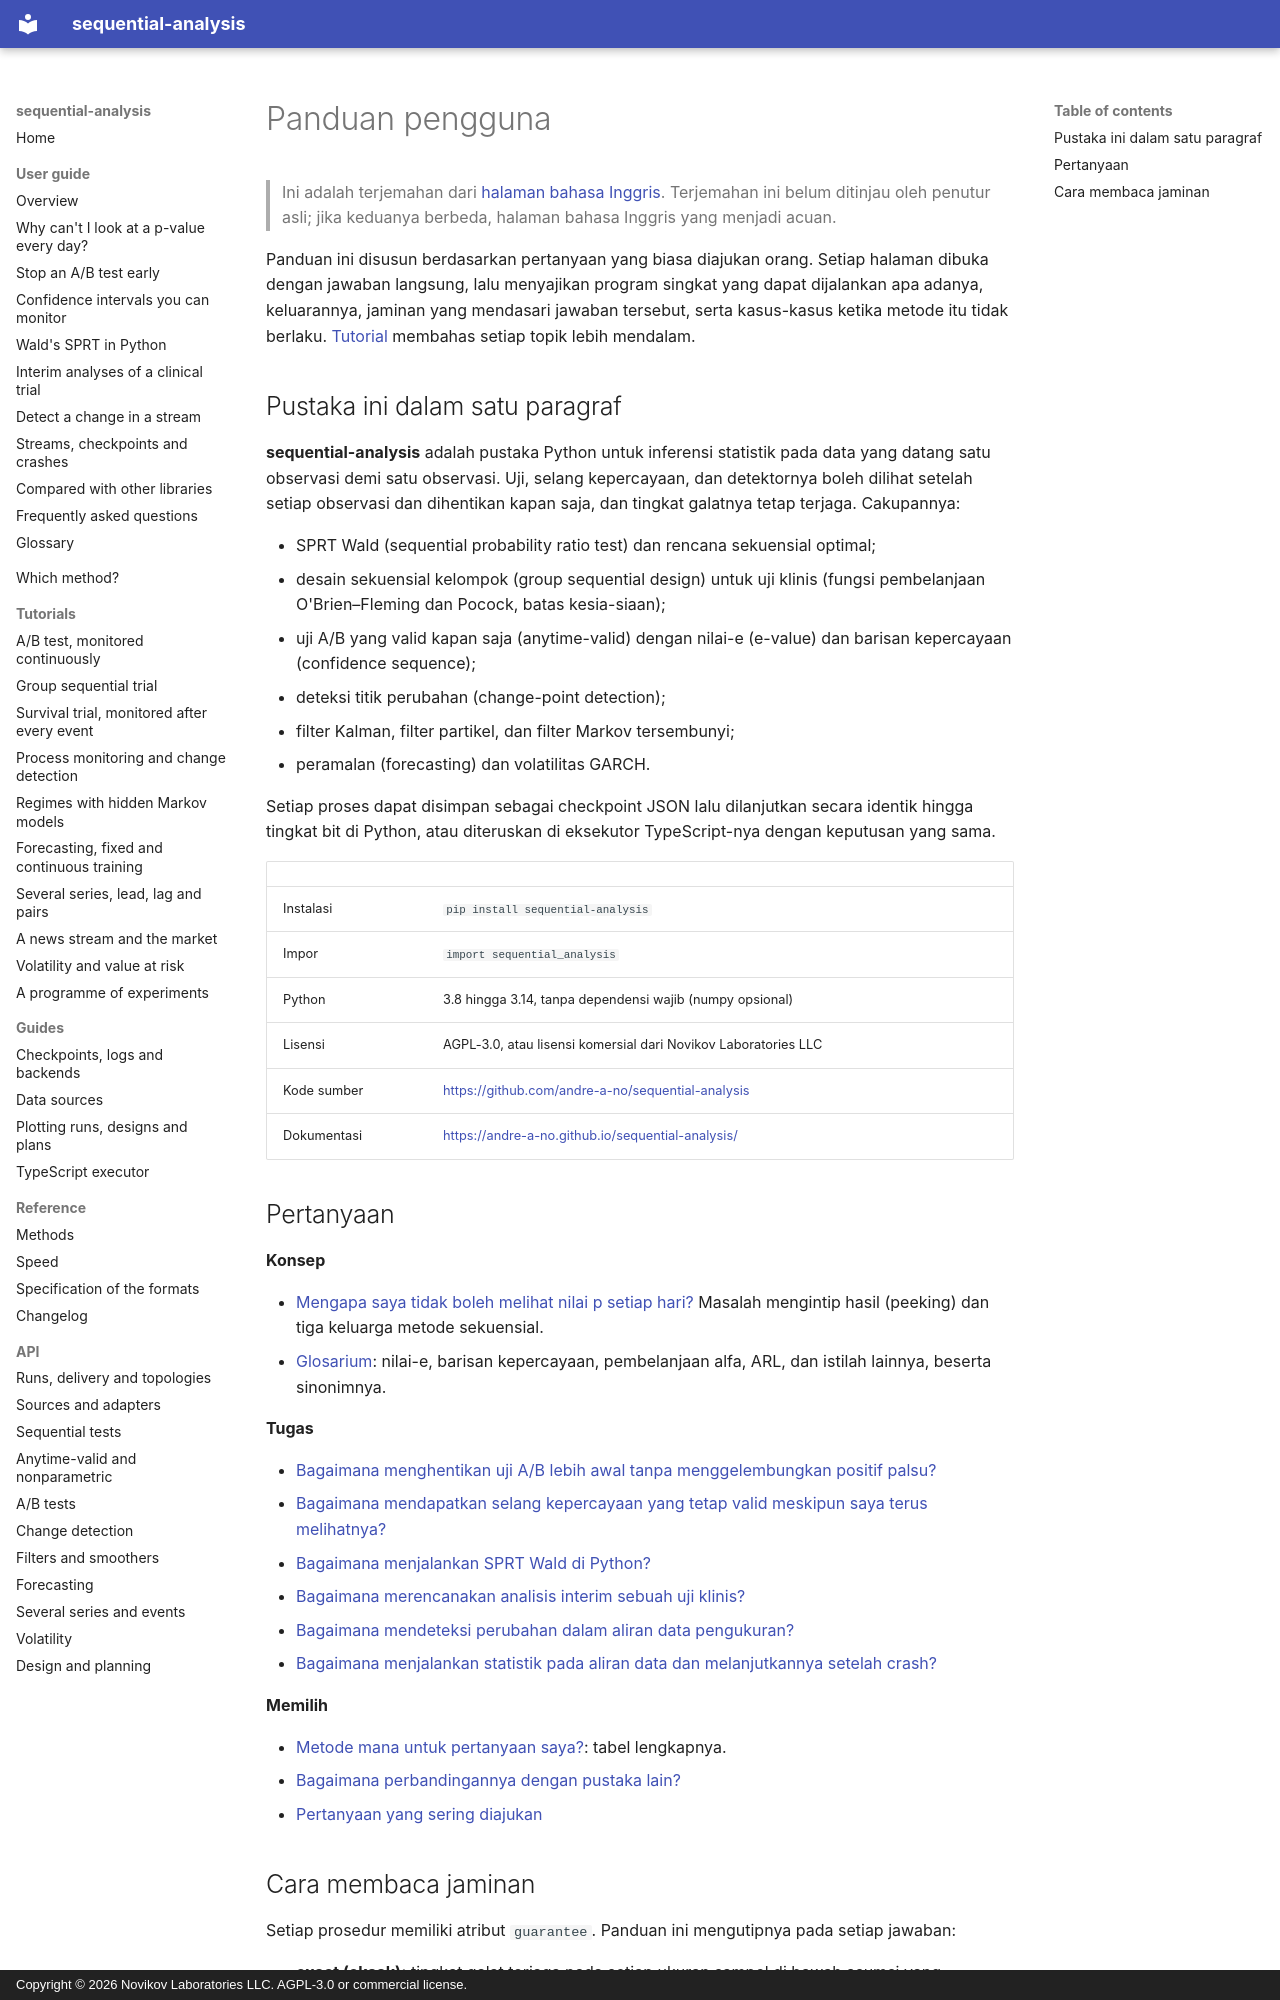

repository: andre-a-no/sequential-analysis · page: id/guide/index.html · generator: mkdocs · copyright: Copyright © 2026 Novikov Laboratories LLC. AGPL-3.0 or commercial license.

---
description: Panduan pengguna sequential-analysis, pustaka Python untuk pengujian sekuensial dan inferensi yang valid kapan saja (anytime-valid). Setiap halaman menjawab satu pertanyaan secara langsung, dengan kode yang dapat dijalankan beserta keluarannya.
language: id
---

# Panduan pengguna

> Ini adalah terjemahan dari [halaman bahasa Inggris](../../guide/index.md). Terjemahan ini belum ditinjau oleh penutur asli; jika keduanya berbeda, halaman bahasa Inggris yang menjadi acuan.

Panduan ini disusun berdasarkan pertanyaan yang biasa diajukan orang.
Setiap halaman dibuka dengan jawaban langsung, lalu menyajikan program
singkat yang dapat dijalankan apa adanya, keluarannya, jaminan yang
mendasari jawaban tersebut, serta kasus-kasus ketika metode itu tidak
berlaku. [Tutorial](../../tutorials/ab-test.md) membahas setiap topik
lebih mendalam.

## Pustaka ini dalam satu paragraf

**sequential-analysis** adalah pustaka Python untuk inferensi statistik
pada data yang datang satu observasi demi satu observasi. Uji, selang
kepercayaan, dan detektornya boleh dilihat setelah setiap observasi dan
dihentikan kapan saja, dan tingkat galatnya tetap terjaga. Cakupannya:

* SPRT Wald (sequential probability ratio test) dan rencana sekuensial
  optimal;
* desain sekuensial kelompok (group sequential design) untuk uji klinis
  (fungsi pembelanjaan O'Brien–Fleming dan Pocock, batas kesia-siaan);
* uji A/B yang valid kapan saja (anytime-valid) dengan nilai-e (e-value)
  dan barisan kepercayaan (confidence sequence);
* deteksi titik perubahan (change-point detection);
* filter Kalman, filter partikel, dan filter Markov tersembunyi;
* peramalan (forecasting) dan volatilitas GARCH.

Setiap proses dapat disimpan sebagai checkpoint JSON lalu dilanjutkan
secara identik hingga tingkat bit di Python, atau diteruskan di eksekutor
TypeScript-nya dengan keputusan yang sama.

| | |
|---|---|
| Instalasi | `pip install sequential-analysis` |
| Impor | `import sequential_analysis` |
| Python | 3.8 hingga 3.14, tanpa dependensi wajib (numpy opsional) |
| Lisensi | AGPL-3.0, atau lisensi komersial dari Novikov Laboratories LLC |
| Kode sumber | <https://github.com/andre-a-no/sequential-analysis> |
| Dokumentasi | <https://andre-a-no.github.io/sequential-analysis/> |

## Pertanyaan

**Konsep**

* [Mengapa saya tidak boleh melihat nilai p setiap hari?](peeking.md)
  Masalah mengintip hasil (peeking) dan tiga keluarga metode sekuensial.
* [Glosarium](glossary.md): nilai-e, barisan kepercayaan, pembelanjaan
  alfa, ARL, dan istilah lainnya, beserta sinonimnya.

**Tugas**

* [Bagaimana menghentikan uji A/B lebih awal tanpa menggelembungkan positif palsu?](ab-testing.md)
* [Bagaimana mendapatkan selang kepercayaan yang tetap valid meskipun saya terus melihatnya?](confidence-sequences.md)
* [Bagaimana menjalankan SPRT Wald di Python?](sprt.md)
* [Bagaimana merencanakan analisis interim sebuah uji klinis?](clinical-trials.md)
* [Bagaimana mendeteksi perubahan dalam aliran data pengukuran?](change-detection.md)
* [Bagaimana menjalankan statistik pada aliran data dan melanjutkannya setelah crash?](streaming.md)

**Memilih**

* [Metode mana untuk pertanyaan saya?](../../choosing.md): tabel lengkapnya.
* [Bagaimana perbandingannya dengan pustaka lain?](comparison.md)
* [Pertanyaan yang sering diajukan](faq.md)
